Image classification data set "data" (Robinbux/Skin-Lesion-Cancer-classification on GitHub). Class labels (2): benign lesion hair removed, malignant lesion hair removed.

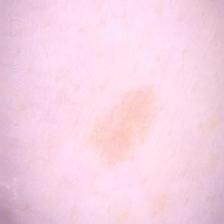
Label: benign lesion hair removed

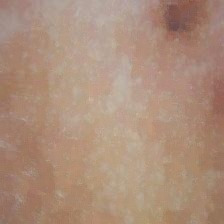
Label: malignant lesion hair removed

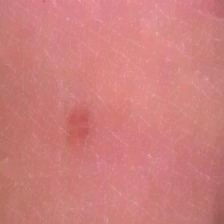
Label: benign lesion hair removed

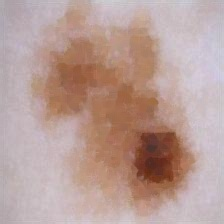
Label: malignant lesion hair removed

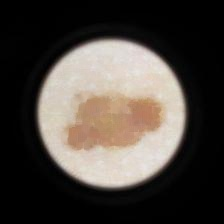
Label: malignant lesion hair removed

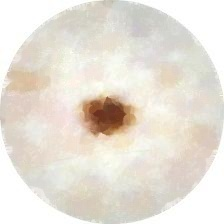
Label: benign lesion hair removed
